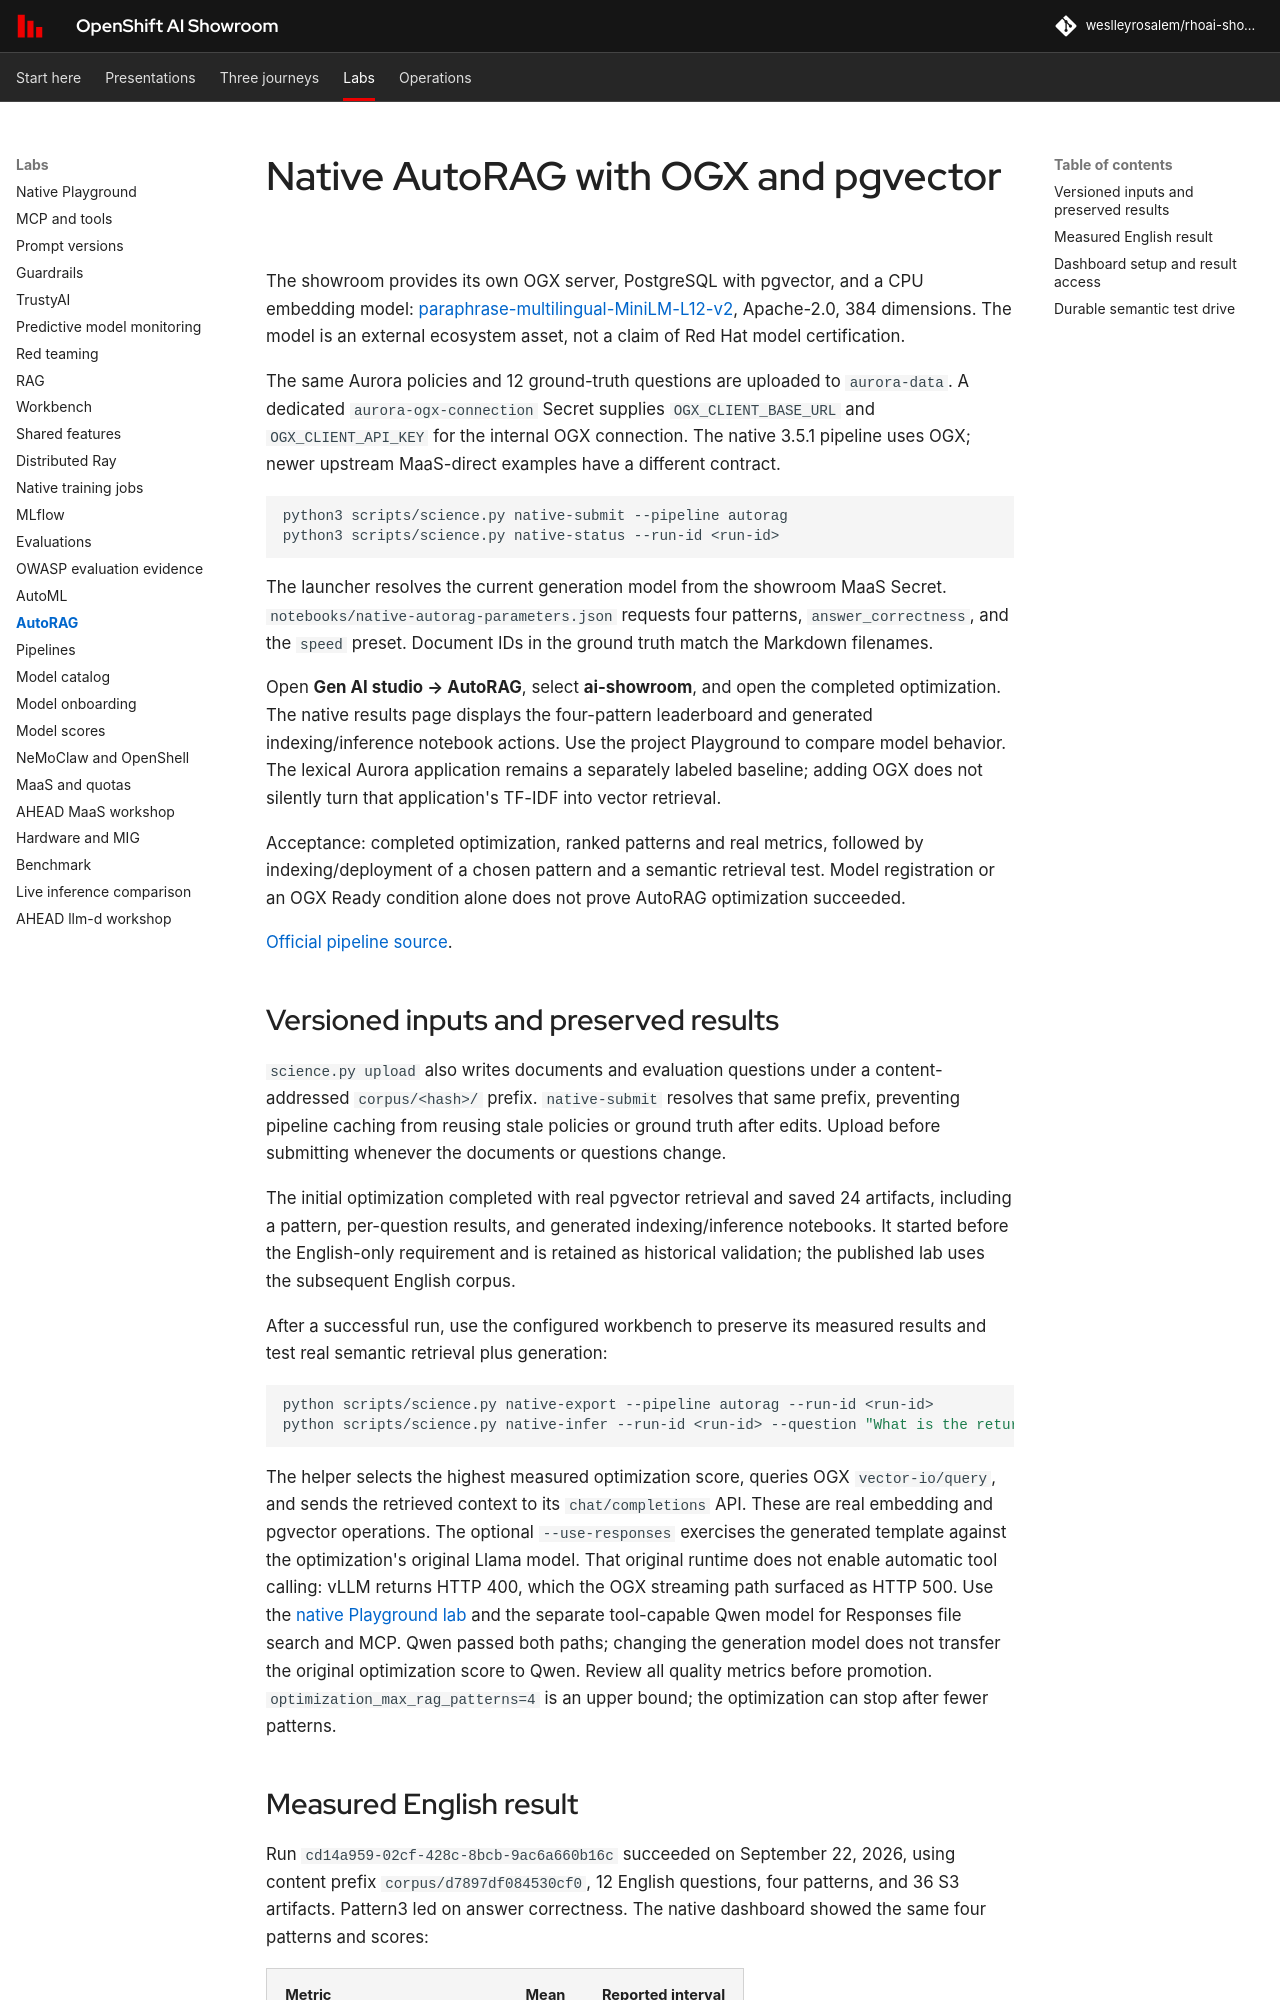

repository: weslleyrosalem/rhoai-showroom · page: labs/autorag/index.html · generator: mkdocs

# Native AutoRAG with OGX and pgvector

The showroom provides its own OGX server, PostgreSQL with pgvector, and a CPU embedding model: [paraphrase-multilingual-MiniLM-L12-v2](https://huggingface.co/sentence-transformers/paraphrase-multilingual-MiniLM-L12-v2), Apache-2.0, 384 dimensions. The model is an external ecosystem asset, not a claim of Red Hat model certification.

The same Aurora policies and 12 ground-truth questions are uploaded to `aurora-data`. A dedicated `aurora-ogx-connection` Secret supplies `OGX_CLIENT_BASE_URL` and `OGX_CLIENT_API_KEY` for the internal OGX connection. The native 3.5.1 pipeline uses OGX; newer upstream MaaS-direct examples have a different contract.

```bash
python3 scripts/science.py native-submit --pipeline autorag
python3 scripts/science.py native-status --run-id <run-id>
```

The launcher resolves the current generation model from the showroom MaaS Secret. `notebooks/native-autorag-parameters.json` requests four patterns, `answer_correctness`, and the `speed` preset. Document IDs in the ground truth match the Markdown filenames.

Open **Gen AI studio → AutoRAG**, select **ai-showroom**, and open the completed optimization. The native results page displays the four-pattern leaderboard and generated indexing/inference notebook actions. Use the project Playground to compare model behavior. The lexical Aurora application remains a separately labeled baseline; adding OGX does not silently turn that application's TF-IDF into vector retrieval.

Acceptance: completed optimization, ranked patterns and real metrics, followed by indexing/deployment of a chosen pattern and a semantic retrieval test. Model registration or an OGX Ready condition alone does not prove AutoRAG optimization succeeded.

[Official pipeline source](https://github.com/red-hat-data-services/pipelines-components/tree/main/pipelines/training/autorag/documents_rag_optimization_pipeline).

## Versioned inputs and preserved results

`science.py upload` also writes documents and evaluation questions under a content-addressed `corpus/<hash>/` prefix. `native-submit` resolves that same prefix, preventing pipeline caching from reusing stale policies or ground truth after edits. Upload before submitting whenever the documents or questions change.

The initial optimization completed with real pgvector retrieval and saved 24 artifacts, including a pattern, per-question results, and generated indexing/inference notebooks. It started before the English-only requirement and is retained as historical validation; the published lab uses the subsequent English corpus.

After a successful run, use the configured workbench to preserve its measured results and test real semantic retrieval plus generation:

```bash
python scripts/science.py native-export --pipeline autorag --run-id <run-id>
python scripts/science.py native-infer --run-id <run-id> --question "What is the return deadline?"
```

The helper selects the highest measured optimization score, queries OGX `vector-io/query`, and sends the retrieved context to its `chat/completions` API. These are real embedding and pgvector operations. The optional `--use-responses` exercises the generated template against the optimization's original Llama model. That original runtime does not enable automatic tool calling: vLLM returns HTTP 400, which the OGX streaming path surfaced as HTTP 500. Use the [native Playground lab](playground.md) and the separate tool-capable Qwen model for Responses file search and MCP. Qwen passed both paths; changing the generation model does not transfer the original optimization score to Qwen. Review all quality metrics before promotion. `optimization_max_rag_patterns=4` is an upper bound; the optimization can stop after fewer patterns.
